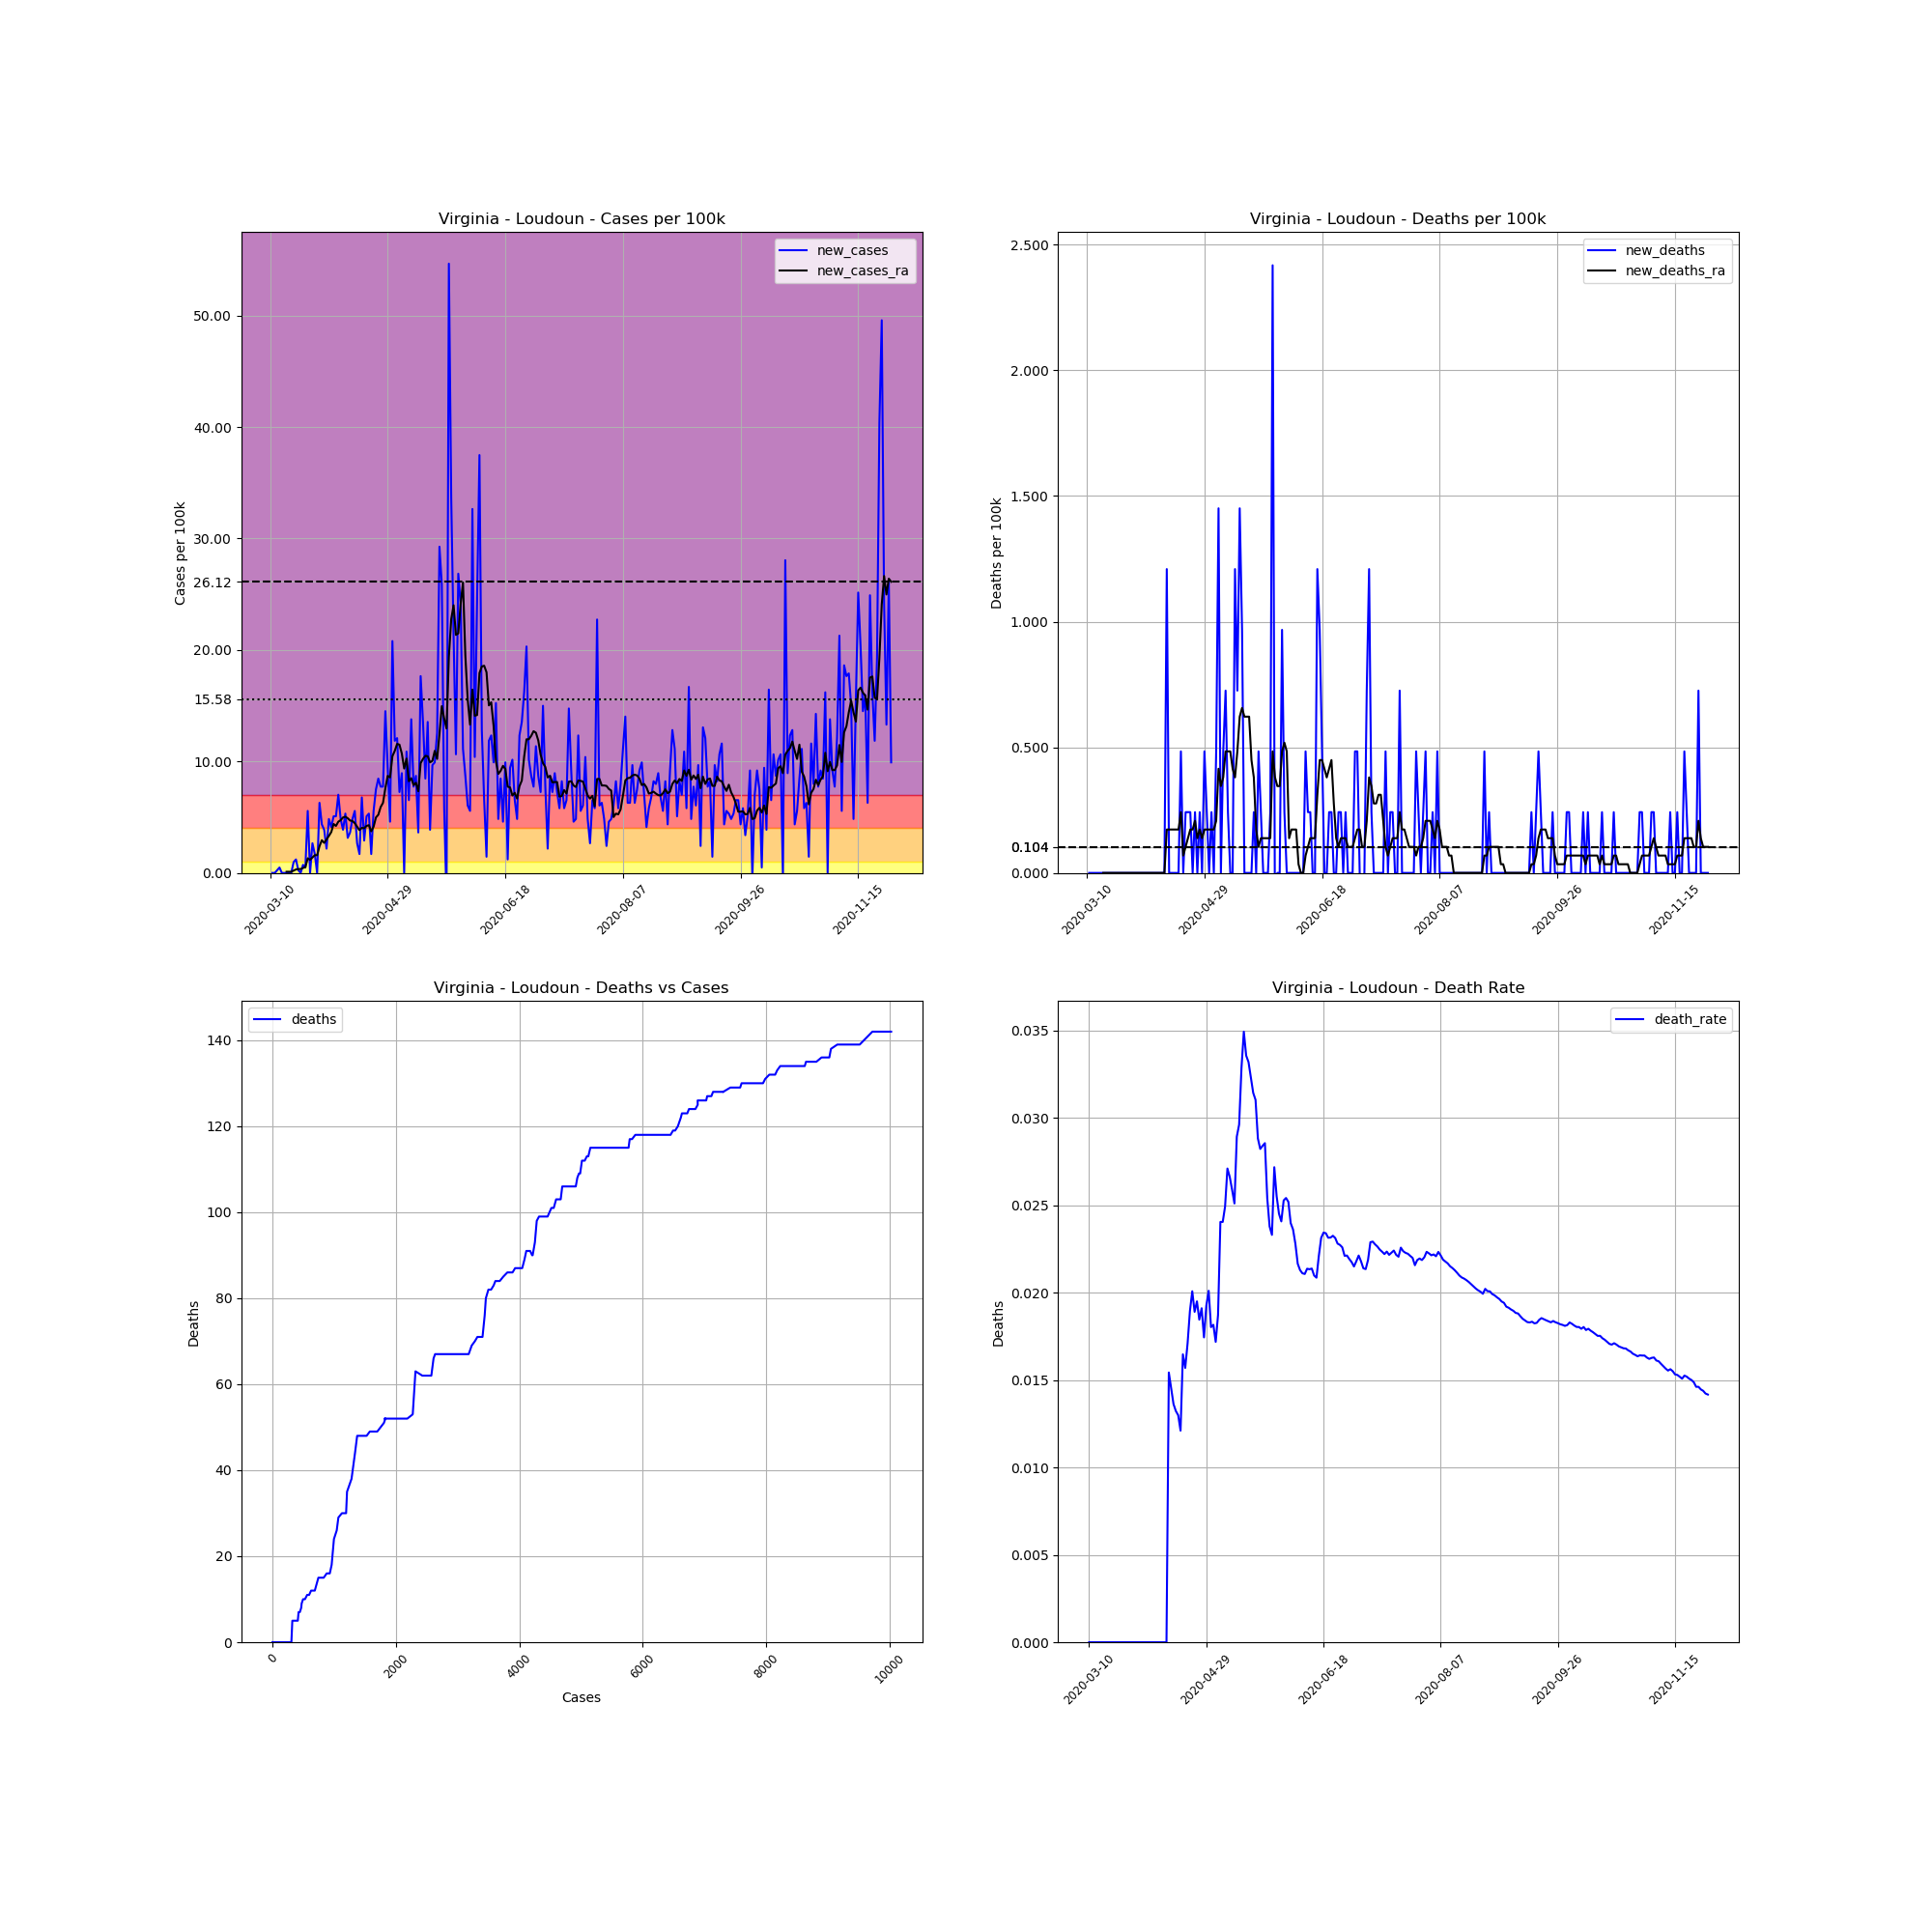

The data file committed next to this chart (first rows):
, date, county, state, fips, cases, deaths, COUNTY, STNAME, CTYNAME, POPESTIMATE2019, cases_per_100k, deaths_per_100k, death_rate, new_cases, new_deaths, new_cases_ra, new_deaths_ra
43377, 2020-03-10, Loudoun, Virginia, 51107, 2, 0.0, 107, Virginia, Loudoun, 413538, 0.4836, 0.0, 0.0, , , , 
43378, 2020-03-11, Loudoun, Virginia, 51107, 2, 0.0, 107, Virginia, Loudoun, 413538, 0.4836, 0.0, 0.0, 0.0, 0.0, , 
43379, 2020-03-12, Loudoun, Virginia, 51107, 2, 0.0, 107, Virginia, Loudoun, 413538, 0.4836, 0.0, 0.0, 0.0, 0.0, , 
43380, 2020-03-13, Loudoun, Virginia, 51107, 3, 0.0, 107, Virginia, Loudoun, 413538, 0.7254, 0.0, 0.0, 0.2418, 0.0, , 
43381, 2020-03-14, Loudoun, Virginia, 51107, 5, 0.0, 107, Virginia, Loudoun, 413538, 1.209, 0.0, 0.0, 0.4836, 0.0, , 
43382, 2020-03-15, Loudoun, Virginia, 51107, 5, 0.0, 107, Virginia, Loudoun, 413538, 1.209, 0.0, 0.0, 0.0, 0.0, , 
43383, 2020-03-16, Loudoun, Virginia, 51107, 5, 0.0, 107, Virginia, Loudoun, 413538, 1.209, 0.0, 0.0, 0.0, 0.0, , 
43384, 2020-03-17, Loudoun, Virginia, 51107, 5, 0.0, 107, Virginia, Loudoun, 413538, 1.209, 0.0, 0.0, 0.0, 0.0, 0.1036, 0.0
43385, 2020-03-18, Loudoun, Virginia, 51107, 5, 0.0, 107, Virginia, Loudoun, 413538, 1.209, 0.0, 0.0, 0.0, 0.0, 0.1036, 0.0
43386, 2020-03-19, Loudoun, Virginia, 51107, 5, 0.0, 107, Virginia, Loudoun, 413538, 1.209, 0.0, 0.0, 0.0, 0.0, 0.1036, 0.0
43387, 2020-03-20, Loudoun, Virginia, 51107, 9, 0.0, 107, Virginia, Loudoun, 413538, 2.176, 0.0, 0.0, 0.9673, 0.0, 0.2073, 0.0
43388, 2020-03-21, Loudoun, Virginia, 51107, 14, 0.0, 107, Virginia, Loudoun, 413538, 3.385, 0.0, 0.0, 1.209, 0.0, 0.3109, 0.0
43389, 2020-03-22, Loudoun, Virginia, 51107, 15, 0.0, 107, Virginia, Loudoun, 413538, 3.627, 0.0, 0.0, 0.2418, 0.0, 0.3455, 0.0
43390, 2020-03-23, Loudoun, Virginia, 51107, 15, 0.0, 107, Virginia, Loudoun, 413538, 3.627, 0.0, 0.0, 0.0, 0.0, 0.3455, 0.0
43391, 2020-03-24, Loudoun, Virginia, 51107, 18, 0.0, 107, Virginia, Loudoun, 413538, 4.353, 0.0, 0.0, 0.7254, 0.0, 0.4491, 0.0
43392, 2020-03-25, Loudoun, Virginia, 51107, 20, 0.0, 107, Virginia, Loudoun, 413538, 4.836, 0.0, 0.0, 0.4836, 0.0, 0.5182, 0.0
43393, 2020-03-26, Loudoun, Virginia, 51107, 43, 0.0, 107, Virginia, Loudoun, 413538, 10.4, 0.0, 0.0, 5.562, 0.0, 1.313, 0.0
43394, 2020-03-27, Loudoun, Virginia, 51107, 43, 0.0, 107, Virginia, Loudoun, 413538, 10.4, 0.0, 0.0, 0.0, 0.0, 1.175, 0.0
43395, 2020-03-28, Loudoun, Virginia, 51107, 54, 0.0, 107, Virginia, Loudoun, 413538, 13.06, 0.0, 0.0, 2.66, 0.0, 1.382, 0.0
43396, 2020-03-29, Loudoun, Virginia, 51107, 61, 0.0, 107, Virginia, Loudoun, 413538, 14.75, 0.0, 0.0, 1.693, 0.0, 1.589, 0.0
43397, 2020-03-30, Loudoun, Virginia, 51107, 61, 0.0, 107, Virginia, Loudoun, 413538, 14.75, 0.0, 0.0, 0.0, 0.0, 1.589, 0.0
43398, 2020-03-31, Loudoun, Virginia, 51107, 87, 0.0, 107, Virginia, Loudoun, 413538, 21.04, 0.0, 0.0, 6.287, 0.0, 2.384, 0.0
43399, 2020-04-01, Loudoun, Virginia, 51107, 105, 0.0, 107, Virginia, Loudoun, 413538, 25.39, 0.0, 0.0, 4.353, 0.0, 2.936, 0.0
43400, 2020-04-02, Loudoun, Virginia, 51107, 121, 0.0, 107, Virginia, Loudoun, 413538, 29.26, 0.0, 0.0, 3.869, 0.0, 2.695, 0.0
43401, 2020-04-03, Loudoun, Virginia, 51107, 130, 0.0, 107, Virginia, Loudoun, 413538, 31.44, 0.0, 0.0, 2.176, 0.0, 3.005, 0.0
43402, 2020-04-04, Loudoun, Virginia, 51107, 150, 0.0, 107, Virginia, Loudoun, 413538, 36.27, 0.0, 0.0, 4.836, 0.0, 3.316, 0.0
43403, 2020-04-05, Loudoun, Virginia, 51107, 167, 0.0, 107, Virginia, Loudoun, 413538, 40.38, 0.0, 0.0, 4.111, 0.0, 3.662, 0.0
43404, 2020-04-06, Loudoun, Virginia, 51107, 188, 0.0, 107, Virginia, Loudoun, 413538, 45.46, 0.0, 0.0, 5.078, 0.0, 4.387, 0.0
43405, 2020-04-07, Loudoun, Virginia, 51107, 209, 0.0, 107, Virginia, Loudoun, 413538, 50.54, 0.0, 0.0, 5.078, 0.0, 4.215, 0.0
43406, 2020-04-08, Loudoun, Virginia, 51107, 238, 0.0, 107, Virginia, Loudoun, 413538, 57.55, 0.0, 0.0, 7.013, 0.0, 4.594, 0.0
43407, 2020-04-09, Loudoun, Virginia, 51107, 258, 0.0, 107, Virginia, Loudoun, 413538, 62.39, 0.0, 0.0, 4.836, 0.0, 4.733, 0.0
43408, 2020-04-10, Loudoun, Virginia, 51107, 274, 0.0, 107, Virginia, Loudoun, 413538, 66.26, 0.0, 0.0, 3.869, 0.0, 4.974, 0.0
43409, 2020-04-11, Loudoun, Virginia, 51107, 296, 0.0, 107, Virginia, Loudoun, 413538, 71.58, 0.0, 0.0, 5.32, 0.0, 5.044, 0.0
43410, 2020-04-12, Loudoun, Virginia, 51107, 309, 0.0, 107, Virginia, Loudoun, 413538, 74.72, 0.0, 0.0, 3.144, 0.0, 4.905, 0.0
43411, 2020-04-13, Loudoun, Virginia, 51107, 324, 5.0, 107, Virginia, Loudoun, 413538, 78.35, 1.209, 0.01543, 3.627, 1.209, 4.698, 0.1727
43412, 2020-04-14, Loudoun, Virginia, 51107, 344, 5.0, 107, Virginia, Loudoun, 413538, 83.18, 1.209, 0.01453, 4.836, 0.0, 4.664, 0.1727
43413, 2020-04-15, Loudoun, Virginia, 51107, 367, 5.0, 107, Virginia, Loudoun, 413538, 88.75, 1.209, 0.01362, 5.562, 0.0, 4.456, 0.1727
43414, 2020-04-16, Loudoun, Virginia, 51107, 378, 5.0, 107, Virginia, Loudoun, 413538, 91.41, 1.209, 0.01323, 2.66, 0.0, 4.145, 0.1727
43415, 2020-04-17, Loudoun, Virginia, 51107, 385, 5.0, 107, Virginia, Loudoun, 413538, 93.1, 1.209, 0.01299, 1.693, 0.0, 3.835, 0.1727
43416, 2020-04-18, Loudoun, Virginia, 51107, 413, 5.0, 107, Virginia, Loudoun, 413538, 99.87, 1.209, 0.01211, 6.771, 0.0, 4.042, 0.1727
43417, 2020-04-19, Loudoun, Virginia, 51107, 425, 7.0, 107, Virginia, Loudoun, 413538, 102.8, 1.693, 0.01647, 2.902, 0.4836, 4.007, 0.2418
43418, 2020-04-20, Loudoun, Virginia, 51107, 446, 7.0, 107, Virginia, Loudoun, 413538, 107.8, 1.693, 0.0157, 5.078, 0.0, 4.215, 0.06909
43419, 2020-04-21, Loudoun, Virginia, 51107, 468, 8.0, 107, Virginia, Loudoun, 413538, 113.2, 1.935, 0.01709, 5.32, 0.2418, 4.284, 0.1036
43420, 2020-04-22, Loudoun, Virginia, 51107, 475, 9.0, 107, Virginia, Loudoun, 413538, 114.9, 2.176, 0.01895, 1.693, 0.2418, 3.731, 0.1382
43421, 2020-04-23, Loudoun, Virginia, 51107, 498, 10.0, 107, Virginia, Loudoun, 413538, 120.4, 2.418, 0.02008, 5.562, 0.2418, 4.145, 0.1727
43422, 2020-04-24, Loudoun, Virginia, 51107, 529, 10.0, 107, Virginia, Loudoun, 413538, 127.9, 2.418, 0.0189, 7.496, 0.0, 4.974, 0.1727
43423, 2020-04-25, Loudoun, Virginia, 51107, 564, 11.0, 107, Virginia, Loudoun, 413538, 136.4, 2.66, 0.0195, 8.464, 0.2418, 5.216, 0.2073
43424, 2020-04-26, Loudoun, Virginia, 51107, 596, 11.0, 107, Virginia, Loudoun, 413538, 144.1, 2.66, 0.01846, 7.738, 0.0, 5.907, 0.1382
43425, 2020-04-27, Loudoun, Virginia, 51107, 628, 12.0, 107, Virginia, Loudoun, 413538, 151.9, 2.902, 0.01911, 7.738, 0.2418, 6.287, 0.1727
43426, 2020-04-28, Loudoun, Virginia, 51107, 688, 12.0, 107, Virginia, Loudoun, 413538, 166.4, 2.902, 0.01744, 14.51, 0.0, 7.6, 0.1382
43427, 2020-04-29, Loudoun, Virginia, 51107, 727, 14.0, 107, Virginia, Loudoun, 413538, 175.8, 3.385, 0.01926, 9.431, 0.4836, 8.705, 0.1727
43428, 2020-04-30, Loudoun, Virginia, 51107, 746, 15.0, 107, Virginia, Loudoun, 413538, 180.4, 3.627, 0.02011, 4.594, 0.2418, 8.567, 0.1727
43429, 2020-05-01, Loudoun, Virginia, 51107, 832, 15.0, 107, Virginia, Loudoun, 413538, 201.2, 3.627, 0.01803, 20.8, 0.0, 10.47, 0.1727
43430, 2020-05-02, Loudoun, Virginia, 51107, 881, 16.0, 107, Virginia, Loudoun, 413538, 213, 3.869, 0.01816, 11.85, 0.2418, 10.95, 0.1727
43431, 2020-05-03, Loudoun, Virginia, 51107, 931, 16.0, 107, Virginia, Loudoun, 413538, 225.1, 3.869, 0.01719, 12.09, 0.0, 11.57, 0.1727
43432, 2020-05-04, Loudoun, Virginia, 51107, 961, 18.0, 107, Virginia, Loudoun, 413538, 232.4, 4.353, 0.01873, 7.254, 0.4836, 11.5, 0.2073
43433, 2020-05-05, Loudoun, Virginia, 51107, 998, 24.0, 107, Virginia, Loudoun, 413538, 241.3, 5.804, 0.02405, 8.947, 1.451, 10.71, 0.4145
43434, 2020-05-06, Loudoun, Virginia, 51107, 998, 24.0, 107, Virginia, Loudoun, 413538, 241.3, 5.804, 0.02405, 0.0, 0.0, 9.362, 0.3455
43435, 2020-05-07, Loudoun, Virginia, 51107, 1043, 26.0, 107, Virginia, Loudoun, 413538, 252.2, 6.287, 0.02493, 10.88, 0.4836, 10.26, 0.38
43436, 2020-05-08, Loudoun, Virginia, 51107, 1070, 29.0, 107, Virginia, Loudoun, 413538, 258.7, 7.013, 0.0271, 6.529, 0.7254, 8.222, 0.4836
... 205 more rows
